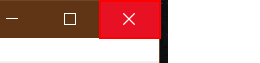
Workflow: Main

Step 1: click on the push button 'Close'
